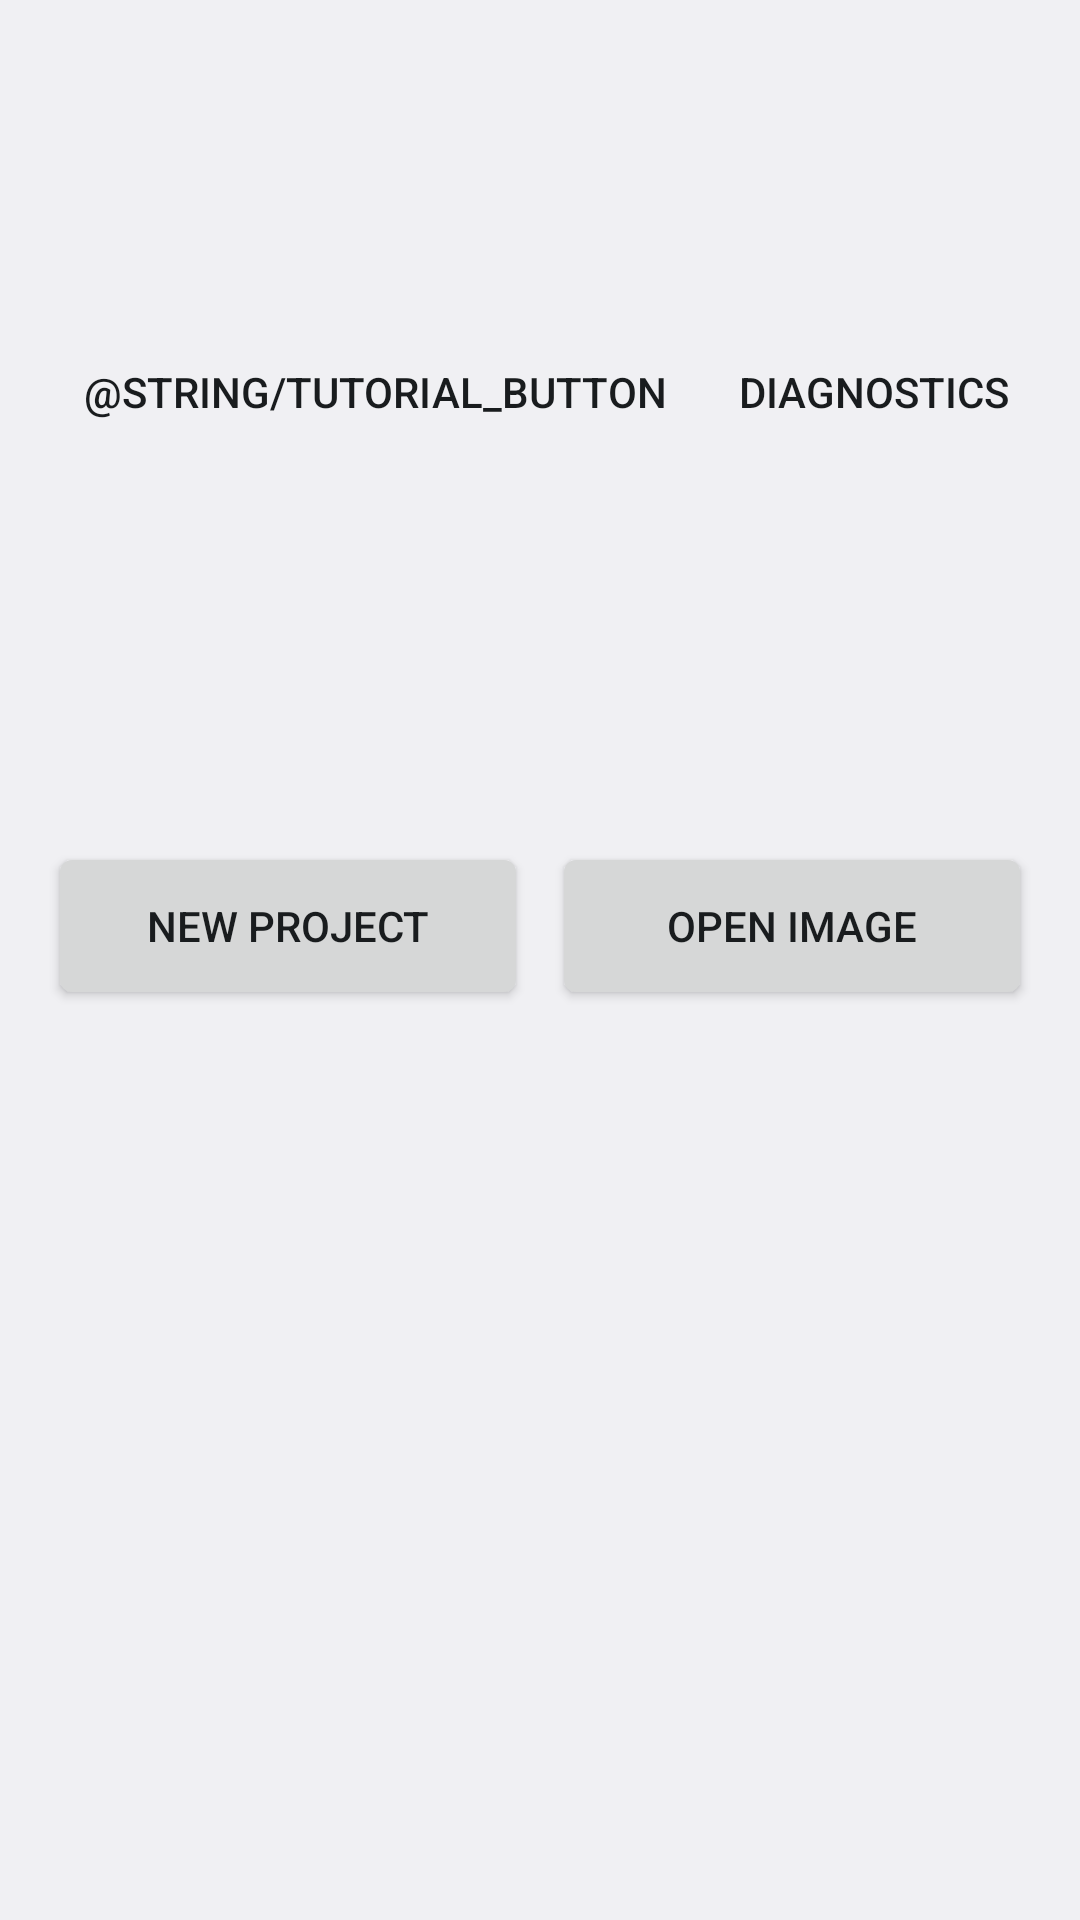

Write the Android layout XML for this screen, with the resource values it uses.
<!-- AndroidManifest.xml: application theme Theme.Layers -->
<!-- res/layout/activity_projects.xml -->
<?xml version="1.0" encoding="utf-8"?>
<LinearLayout xmlns:android="http://schemas.android.com/apk/res/android"
    xmlns:tools="http://schemas.android.com/tools"
    android:id="@+id/root"
    android:layout_width="match_parent"
    android:layout_height="match_parent"
    android:orientation="vertical"
    android:padding="16dp">

    <LinearLayout
        android:layout_width="match_parent"
        android:layout_height="wrap_content"
        android:gravity="center_vertical"
        android:orientation="horizontal">

        <TextView
            android:layout_width="0dp"
            android:layout_height="wrap_content"
            android:layout_weight="1"
            android:accessibilityHeading="true"
            android:text="@string/app_name"
            android:textAppearance="?android:attr/textAppearanceLarge"
            android:textSize="32sp" />

        <Button
            android:id="@+id/open_tutorial"
            style="?android:attr/borderlessButtonStyle"
            android:layout_width="wrap_content"
            android:layout_height="wrap_content"
            android:contentDescription="@string/tutorial_button_description"
            android:minHeight="48dp"
            android:minWidth="48dp"
            android:text="@string/tutorial_button" />

        <Button
            android:id="@+id/open_diagnostics"
            style="?android:attr/borderlessButtonStyle"
            android:layout_width="wrap_content"
            android:layout_height="wrap_content"
            android:contentDescription="@string/start_open_diagnostics_description"
            android:minHeight="48dp"
            android:minWidth="48dp"
            android:text="@string/start_open_diagnostics" />
    </LinearLayout>

    <TextView
        android:id="@+id/build_info"
        android:layout_width="wrap_content"
        android:layout_height="wrap_content"
        android:fontFamily="monospace"
        android:textAppearance="?android:attr/textAppearanceSmall"
        android:textIsSelectable="true" />

    <LinearLayout
        android:layout_width="match_parent"
        android:layout_height="wrap_content"
        android:layout_marginTop="16dp"
        android:orientation="horizontal"
        tools:ignore="ButtonStyle">

        
        <Button
            android:id="@+id/new_project"
            android:layout_width="0dp"
            android:layout_height="wrap_content"
            android:layout_weight="1"
            android:contentDescription="@string/projects_new_description"
            android:minHeight="56dp"
            android:text="@string/projects_new" />

        <Button
            android:id="@+id/open_image"
            android:layout_width="0dp"
            android:layout_height="wrap_content"
            android:layout_marginStart="8dp"
            android:layout_weight="1"
            android:contentDescription="@string/projects_open_image_description"
            android:minHeight="56dp"
            android:text="@string/projects_open_image" />
    </LinearLayout>

    <TextView
        android:id="@+id/damaged"
        android:layout_width="match_parent"
        android:layout_height="wrap_content"
        android:layout_marginTop="8dp"
        android:textColor="#FFE57373"
        android:visibility="gone" />

    <TextView
        android:id="@+id/empty"
        android:layout_width="match_parent"
        android:layout_height="wrap_content"
        android:layout_marginTop="32dp"
        android:gravity="center"
        android:text="@string/projects_empty"
        android:textAppearance="?android:attr/textAppearanceMedium"
        android:visibility="gone" />

    <androidx.recyclerview.widget.RecyclerView
        android:id="@+id/project_list"
        android:layout_width="match_parent"
        android:layout_height="0dp"
        android:layout_marginTop="8dp"
        android:layout_weight="1" />
</LinearLayout>
<!-- resources referenced by this layout -->
<resources>
  <string name="app_name">Layers</string>
  <string name="projects_empty">No projects yet. Tap New project to start.</string>
  <string name="projects_new">New project</string>
  <string name="projects_new_description">Create a new project</string>
  <string name="projects_open_image">Open image</string>
  <string name="projects_open_image_description">Start a new project from a photo, sized to match it</string>
  <string name="start_open_diagnostics">Diagnostics</string>
  <string name="start_open_diagnostics_description">Open diagnostics screen</string>
  <style name="Theme.Layers" parent="android:Theme.DeviceDefault.DayNight">
          <item name="android:windowActionBar">false</item>
          <item name="android:windowNoTitle">true</item>
      </style>
</resources>
